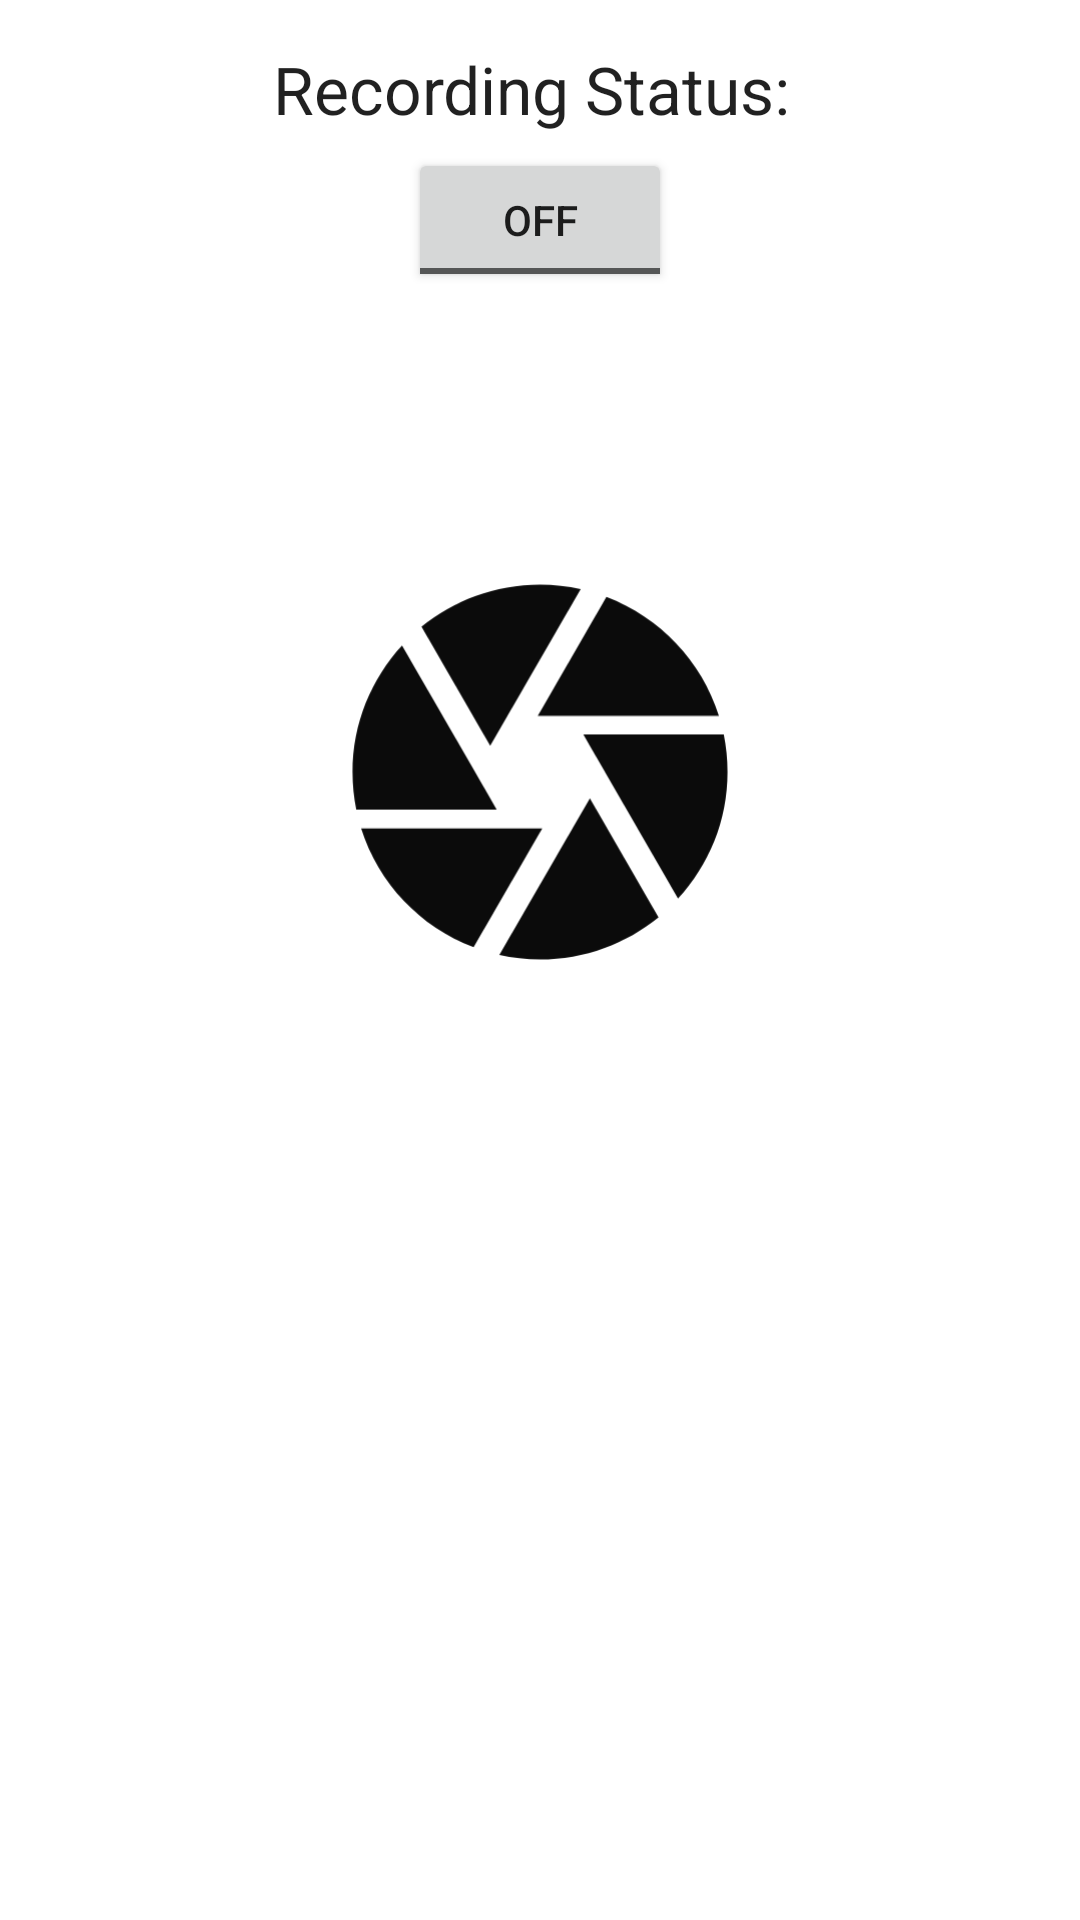

The Android layout XML behind this screen, and the referenced resources:
<!-- AndroidManifest.xml: application theme AppTheme -->
<!-- res/layout/activity_test_screen_recoder.xml -->
<RelativeLayout xmlns:android="http://schemas.android.com/apk/res/android"
    xmlns:tools="http://schemas.android.com/tools"
    android:layout_width="match_parent"
    android:layout_height="match_parent"
    android:background="#FFFFFF"
    android:paddingBottom="@dimen/activity_vertical_margin"
    android:paddingLeft="@dimen/activity_horizontal_margin"
    android:paddingRight="@dimen/activity_horizontal_margin"
    android:paddingTop="@dimen/activity_vertical_margin"
    tools:context=".TestScreenRecoder">


    <TextView
        android:id="@+id/textView"
        android:layout_width="wrap_content"
        android:layout_height="wrap_content"
        android:layout_alignParentTop="true"
        android:layout_centerHorizontal="true"
        android:layout_marginTop="10dp"
        android:text="Recording Status: "
        android:textAppearance="?android:attr/textAppearanceLarge"/>

    <ToggleButton
        android:id="@+id/toggle"
        android:layout_width="wrap_content"
        android:layout_height="wrap_content"
        android:layout_below="@+id/textView"
        android:layout_centerHorizontal="true"
        android:layout_marginTop="5dp"
        android:text="Start"/>

    <ImageView
        android:id="@+id/imageView"
        android:layout_width="150dp"
        android:layout_height="150dp"
        android:layout_below="@+id/toggle"
        android:layout_centerHorizontal="true"
        android:layout_marginTop="85dp"
        android:src="@drawable/ic_camera_black_24dp"/>
</RelativeLayout>
<!-- resources referenced by this layout -->
<resources>
  <dimen name="activity_horizontal_margin">5dp</dimen>
  <dimen name="activity_vertical_margin">5dp</dimen>
  <!-- drawable ic_camera_black_24dp (drawable) -->
  <vector android:alpha="0.96" android:autoMirrored="true"
      android:height="36dp" android:viewportHeight="24.0"
      android:viewportWidth="24.0" android:width="36dp" xmlns:android="http://schemas.android.com/apk/res/android">
      <path android:fillColor="#FF000000" android:pathData="M9.4,10.5l4.77,-8.26C13.47,2.09 12.75,2 12,2c-2.4,0 -4.6,0.85 -6.32,2.25l3.66,6.35 0.06,-0.1zM21.54,9c-0.92,-2.92 -3.15,-5.26 -6,-6.34L11.88,9h9.66zM21.8,10h-7.49l0.29,0.5 4.76,8.25C21,16.97 22,14.61 22,12c0,-0.69 -0.07,-1.35 -0.2,-2zM8.54,12l-3.9,-6.75C3.01,7.03 2,9.39 2,12c0,0.69 0.07,1.35 0.2,2h7.49l-1.15,-2zM2.46,15c0.92,2.92 3.15,5.26 6,6.34L12.12,15L2.46,15zM13.73,15l-3.9,6.76c0.7,0.15 1.42,0.24 2.17,0.24 2.4,0 4.6,-0.85 6.32,-2.25l-3.66,-6.35 -0.93,1.6z"/>
  </vector>
  <style name="AppTheme" parent="Theme.AppCompat.Light.DarkActionBar">
          
          <item name="colorPrimary">@color/colorPrimary</item>
          <item name="colorPrimaryDark">@color/colorPrimaryDark</item>
          <item name="colorAccent">@color/colorAccent</item>
          <item name="android:divider">#000000</item>
          <item name="android:dividerHeight">1px</item>
          <item name="android:showDividers">beginning</item>
          <item name="android:listDivider">@color/colorPrimary</item>
      </style>
  <!-- not gathered from this repository: default colours our renderer supplied (Android Studio template values) -->
  <color name="colorPrimary">#FF6200EE</color>
  <color name="colorPrimaryDark">#FF3700B3</color>
  <color name="colorAccent">#FF03DAC5</color>
</resources>
